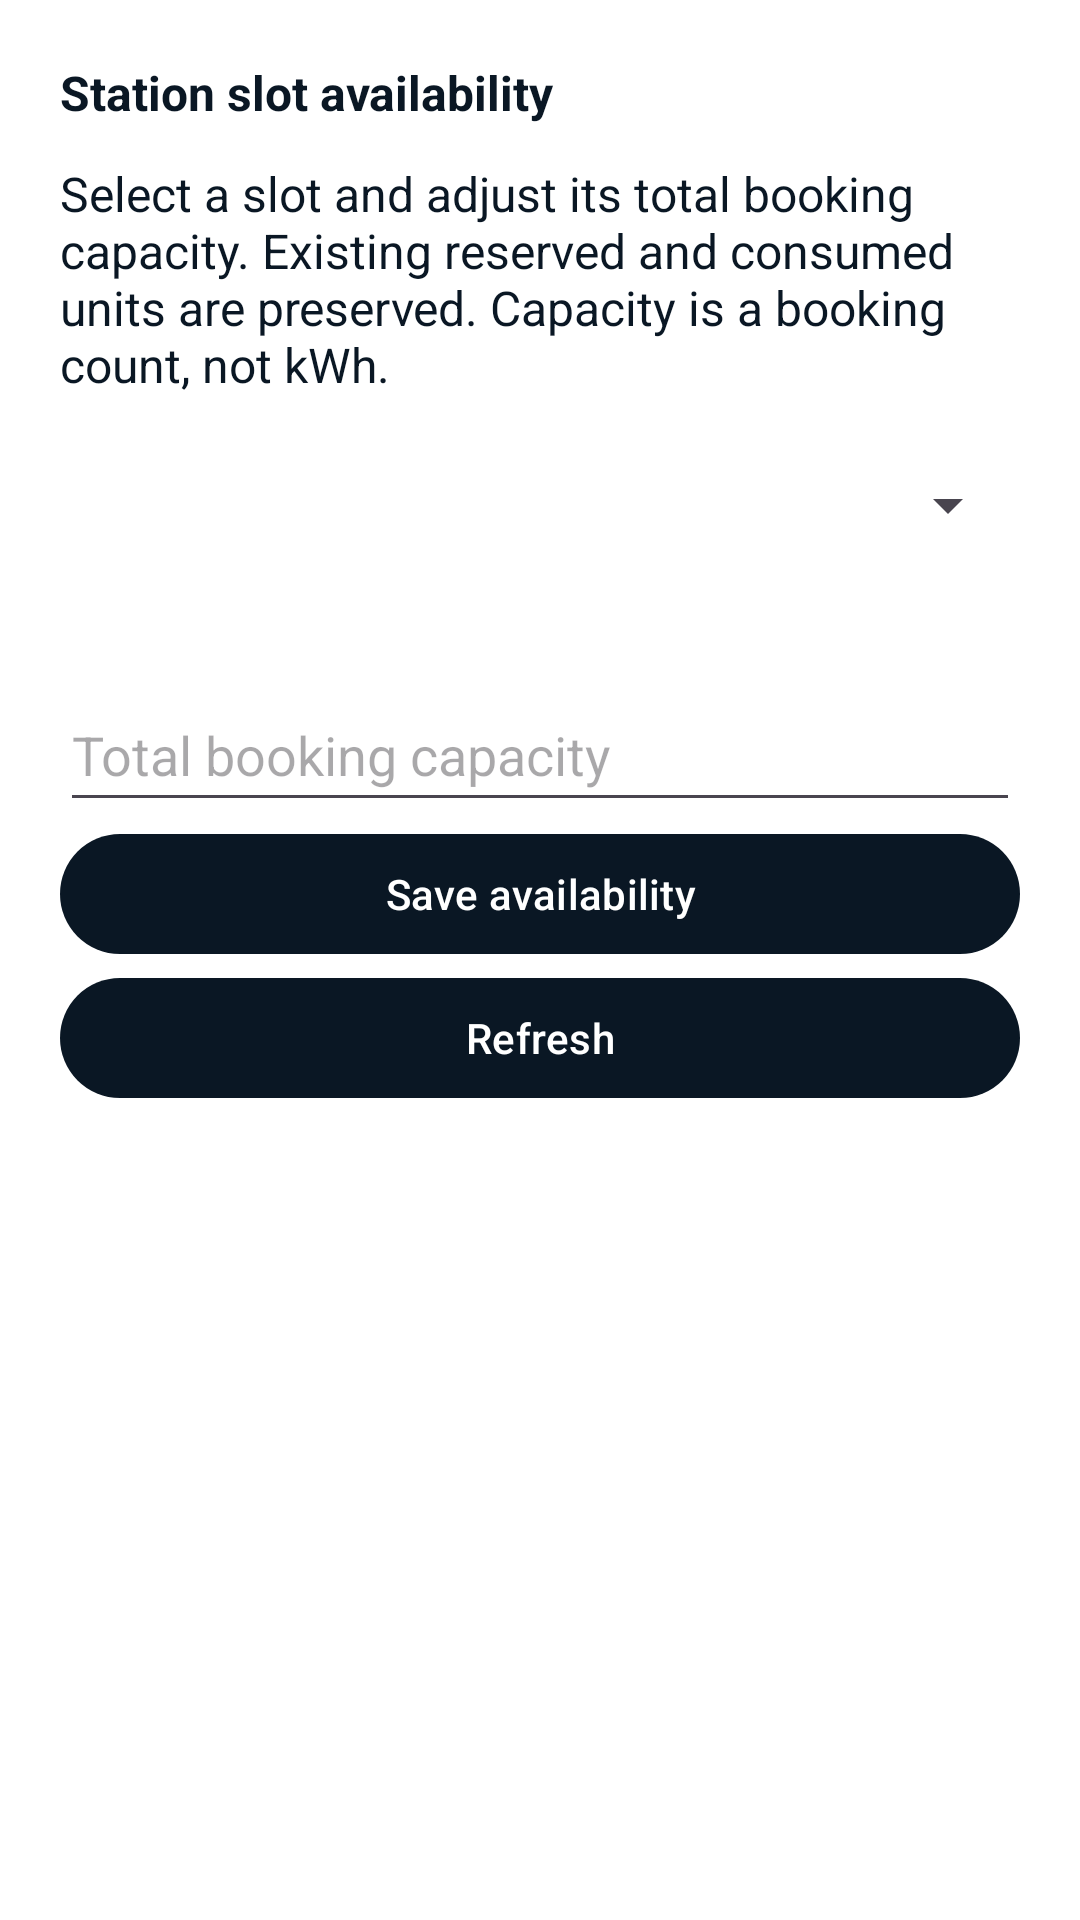

Write the Android layout XML for this screen, with the resource values it uses.
<!-- AndroidManifest.xml: application theme Theme.SmartSolarMicrogrid -->
<!-- res/layout/activity_operator_availability.xml -->
<?xml version="1.0" encoding="utf-8"?>
<ScrollView xmlns:android="http://schemas.android.com/apk/res/android"
  android:layout_width="match_parent"
  android:layout_height="match_parent"
  android:fillViewport="true"
  android:background="@color/surface_background">
  <LinearLayout
    android:layout_width="match_parent"
    android:layout_height="wrap_content"
    android:orientation="vertical"
    android:padding="20dp">
    <TextView
      android:id="@+id/tvAvailabilityTitle"
      android:layout_width="match_parent"
      android:layout_height="wrap_content"
      android:layout_marginBottom="12dp"
      android:text="@string/operator_availability"
      android:textColor="@color/text_primary"
      android:textSize="16sp"
      android:textStyle="bold" />
    <TextView
      android:id="@+id/tvAvailabilityHelp"
      android:layout_width="match_parent"
      android:layout_height="wrap_content"
      android:layout_marginBottom="12dp"
      android:text="@string/operator_availability_help"
      android:textColor="@color/text_primary"
      android:textSize="16sp" />
    <Spinner
      android:id="@+id/spinnerOperatorSlot"
      android:layout_width="match_parent"
      android:layout_height="wrap_content"
      android:minHeight="48dp" />
    <TextView
      android:id="@+id/tvAvailabilityMessage"
      android:layout_width="match_parent"
      android:layout_height="wrap_content"
      android:layout_marginBottom="12dp"
      android:text=""
      android:textColor="@color/text_primary"
      android:textSize="16sp" />
    <EditText
      android:id="@+id/etOperatorCapacity"
      android:layout_width="match_parent"
      android:layout_height="wrap_content"
      android:minHeight="48dp"
      android:inputType="number"
      android:hint="@string/operator_total_capacity"
      android:importantForAutofill="no" />
    <ProgressBar
      android:id="@+id/availabilityProgress"
      android:layout_width="wrap_content"
      android:layout_height="wrap_content"
      android:layout_gravity="center_horizontal"
      android:visibility="gone" />
    <com.google.android.material.button.MaterialButton
      android:id="@+id/btnSaveAvailability"
      android:layout_width="match_parent"
      android:layout_height="wrap_content"
      android:text="@string/operator_save_availability" />
    <com.google.android.material.button.MaterialButton
      android:id="@+id/btnReloadAvailability"
      android:layout_width="match_parent"
      android:layout_height="wrap_content"
      android:text="@string/operator_refresh" />
  </LinearLayout>
</ScrollView>
<!-- resources referenced by this layout -->
<resources>
  <color name="surface_background">#FFFFFF</color>
  <color name="text_primary">#0A1724</color>
  <string name="operator_availability">Station slot availability</string>
  <string name="operator_availability_help">Select a slot and adjust its total booking capacity. Existing reserved and consumed units are preserved. Capacity is a booking count, not kWh.</string>
  <string name="operator_refresh">Refresh</string>
  <string name="operator_save_availability">Save availability</string>
  <string name="operator_total_capacity">Total booking capacity</string>
  <style name="Theme.SmartSolarMicrogrid" parent="Base.Theme.SmartSolarMicrogrid" />
  <style name="Base.Theme.SmartSolarMicrogrid" parent="Theme.Material3.Light.NoActionBar">
          <item name="colorPrimary">@color/brand_navy</item>
          <item name="colorOnPrimary">@color/white</item>
          <item name="colorPrimaryContainer">@color/brand_navy</item>
          <item name="colorOnPrimaryContainer">@color/white</item>
          <item name="colorSecondary">@color/brand_yellow</item>
          <item name="colorOnSecondary">@color/brand_navy</item>
          <item name="colorSecondaryContainer">@color/brand_yellow</item>
          <item name="colorOnSecondaryContainer">@color/brand_navy</item>
          <item name="colorSurface">@color/surface_background</item>
          <item name="android:colorBackground">@color/surface_background</item>
          <item name="android:windowBackground">@color/surface_background</item>
      </style>
  <color name="brand_navy">#0A1724</color>
  <color name="white">#FFFFFFFF</color>
  <color name="brand_yellow">#F0C21F</color>
</resources>
